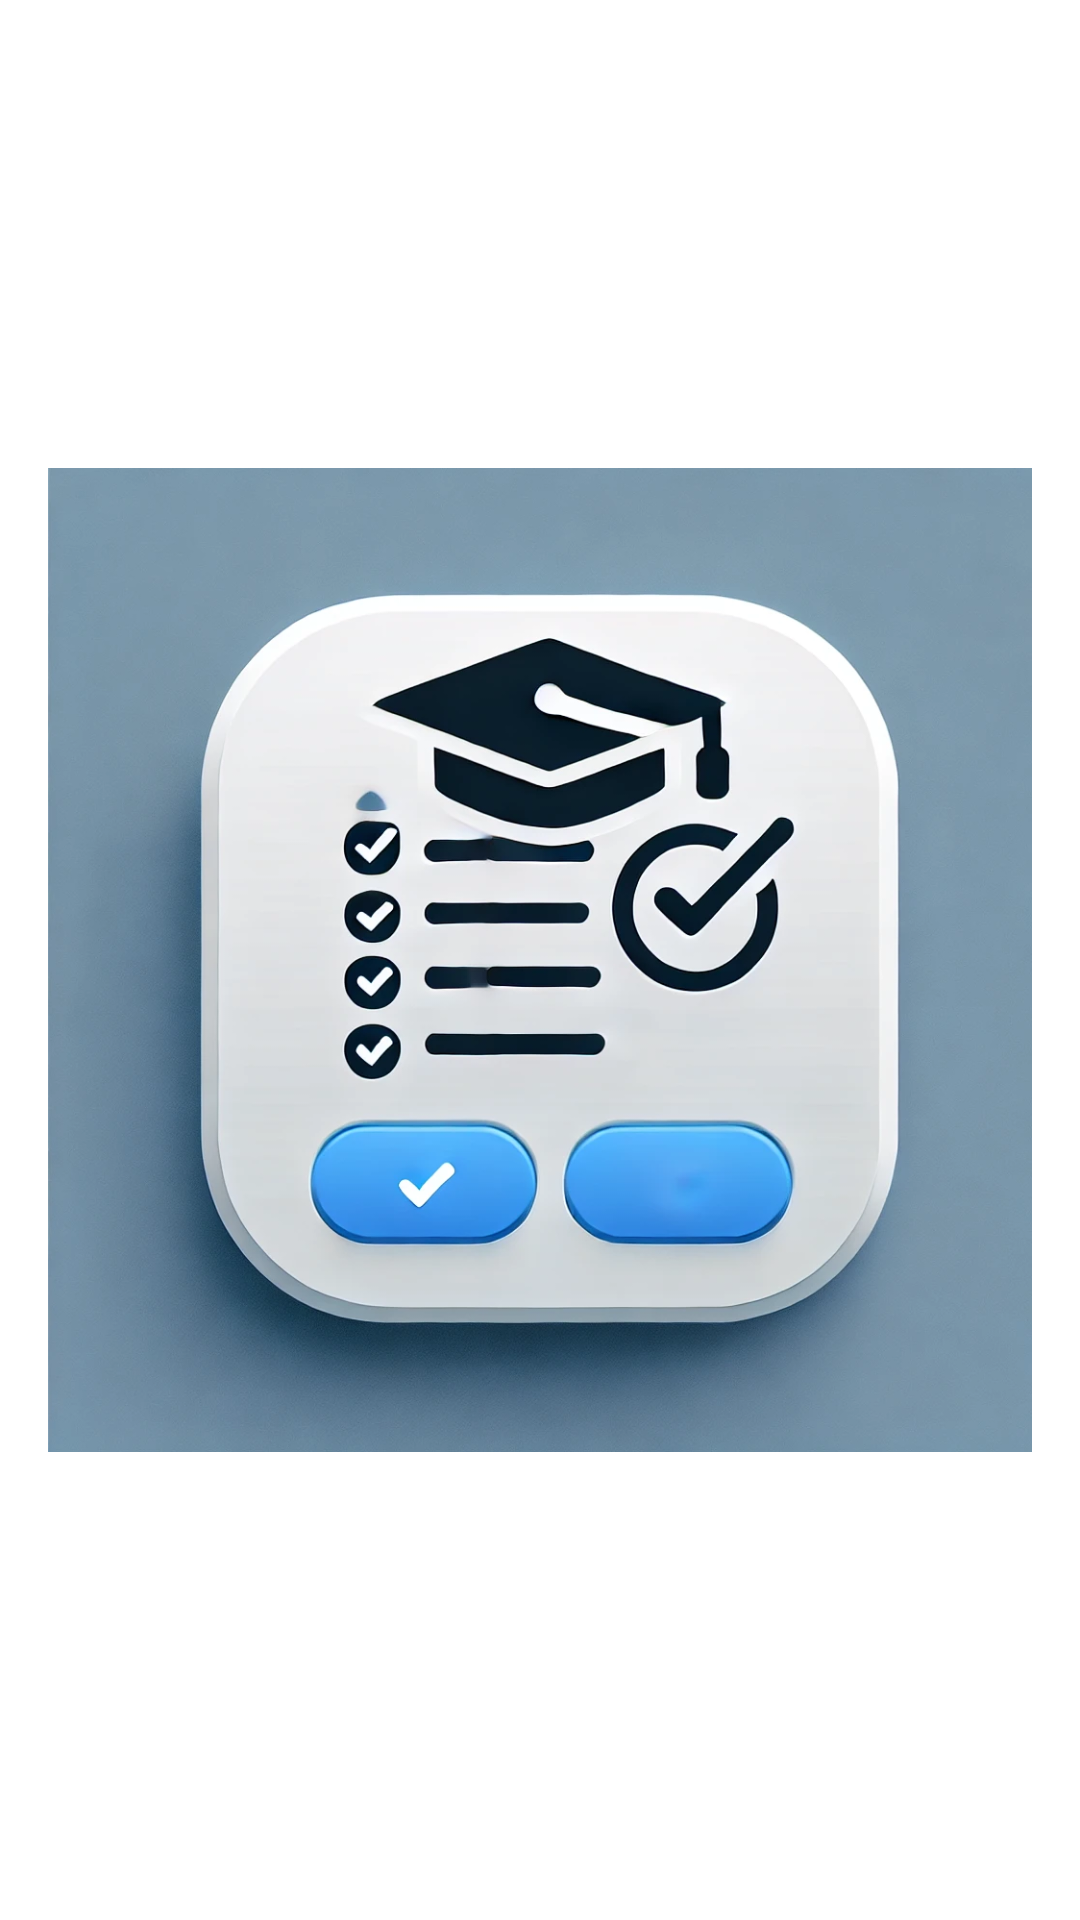

Write the Android layout XML for this screen, with the resource values it uses.
<!-- AndroidManifest.xml: application theme Theme.AppForApp -->
<!-- res/layout/nav_header_main.xml -->
<?xml version="1.0" encoding="utf-8"?>
<LinearLayout xmlns:android="http://schemas.android.com/apk/res/android"
    xmlns:tools="http://schemas.android.com/tools"
    android:layout_width="match_parent"
    android:layout_height="160dp"
    android:background="@color/white"
    android:gravity="bottom"
    android:orientation="vertical"
    android:padding="16dp"
    tools:ignore="UnusedAttribute">

    <ImageView
        android:id="@+id/imageView"
        android:layout_width="wrap_content"
        android:layout_height="wrap_content"
        android:fitsSystemWindows="false"
        android:importantForAccessibility="no"
        android:src="@drawable/ic_toolbar_icon" />

    <TextView
        android:layout_width="wrap_content"
        android:layout_height="wrap_content"
        android:text="@string/grading_app"
        android:textAppearance="@style/TextAppearance.AppCompat.Body1"
        android:textColor="@android:color/white" />
</LinearLayout>
<!-- resources referenced by this layout -->
<resources>
  <!-- drawable ic_toolbar_icon: png bitmap (drawable, 135042 bytes) -->
  <string name="grading_app">Grading App</string>
  <style name="Theme.AppForApp" parent="Base.Theme.AppForApp" />
  <style name="Base.Theme.AppForApp" parent="Theme.Material3.DayNight.NoActionBar">
          
          
      </style>
  <!-- not gathered from this repository: default colours our renderer supplied (Android Studio template values) -->
  <color name="white">#FFFFFFFF</color>
</resources>
